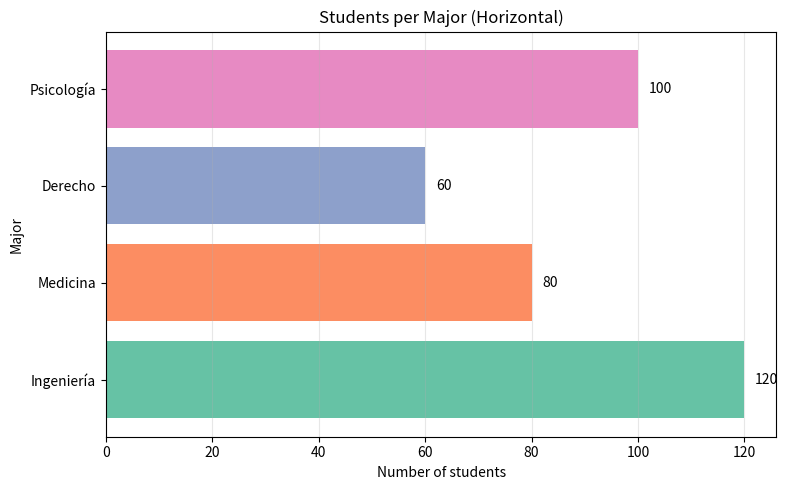

This chart was generated by the following Python code:
import matplotlib
matplotlib.use('Agg')
import matplotlib.pyplot as plt
import seaborn as sns
import pandas as pd

# Dataset
df_carreras = pd.DataFrame({
    'Carrera': ['Ingeniería', 'Medicina', 'Derecho', 'Psicología'],
    'Estudiantes': [120, 80, 60, 100]
})

# Create horizontal bar chart
plt.figure(figsize=(8, 5))
colors = sns.color_palette('Set2', n_colors=len(df_carreras))
plt.barh(df_carreras['Carrera'], df_carreras['Estudiantes'], color=colors)
plt.xlabel('Number of students')
plt.ylabel('Major')
plt.title('Students per Major (Horizontal)')
plt.grid(axis='x', alpha=0.3)
for i, v in enumerate(df_carreras['Estudiantes']):
    plt.text(v + 2, i, str(v), va='center')
plt.tight_layout()
out_path = 'students_per_major_horizontal.png'
plt.savefig(out_path)
print(f'Saved {out_path}')
print("Horizontal bar chart created successfully!")
